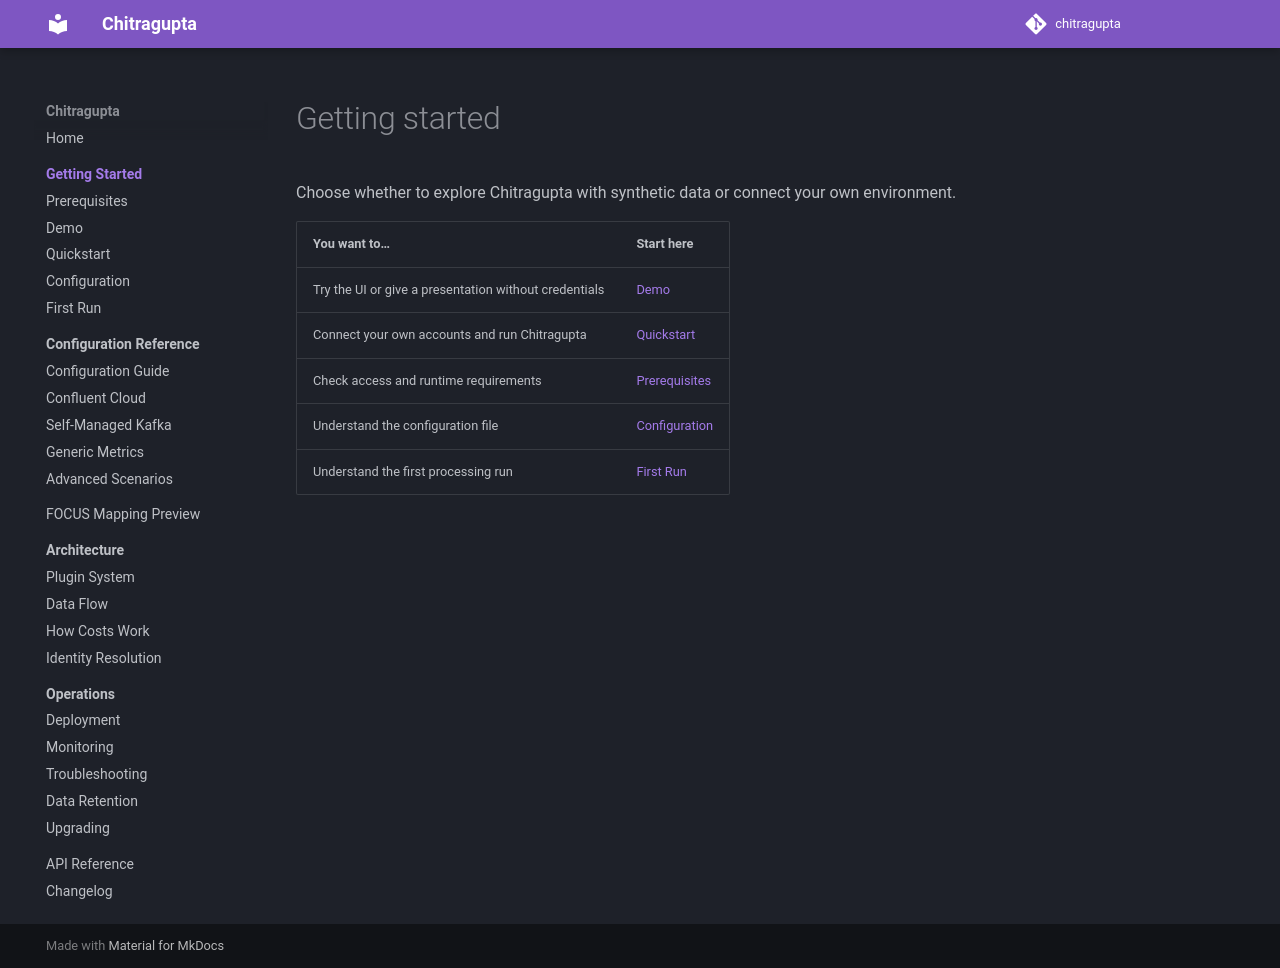

repository: waliaabhishek/chitragupta · page: 2.4.0/getting-started/index.html · generator: mkdocs

# Getting Started

This section covers everything you need to run the chargeback engine for the first time.

| Page | Purpose |
|---|---|
| [Quickstart](quickstart.md) | Docker Compose setup with Grafana dashboards — running in under 10 minutes |
| [Prerequisites](prerequisites.md) | CCloud service account, self-managed Kafka, and storage requirements |
| [Configuration](configuration.md) | Config file structure and concepts |
| [First Run](first-run.md) | What to expect when you run the engine |

Start with the [Quickstart](quickstart.md) — it walks through CCloud setup from credentials to running dashboards.
